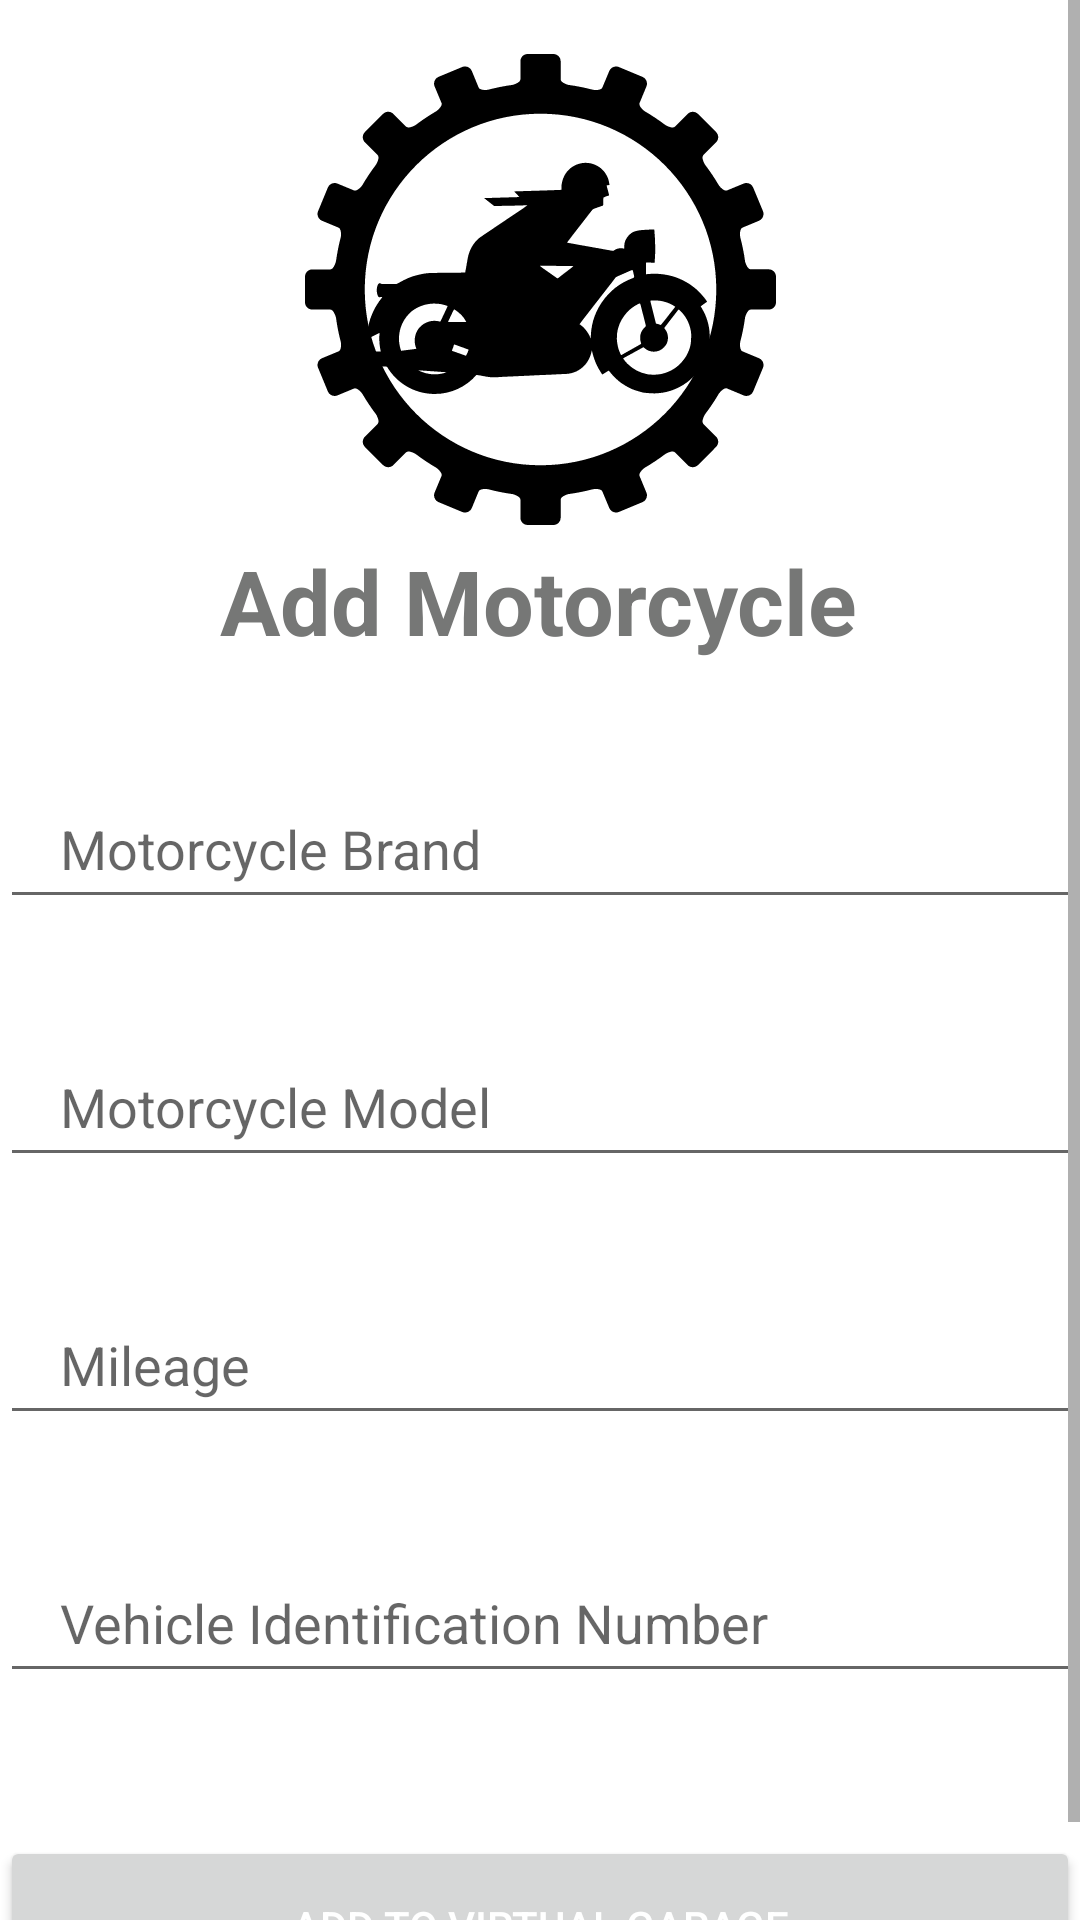

Produce the Android XML layout that renders to this screen, including the resource entries it uses.
<!-- AndroidManifest.xml: application theme Theme.MotoTrack -->
<!-- res/layout/activity_add_motorcycle.xml -->
<?xml version="1.0" encoding="utf-8"?>
<ScrollView xmlns:android="http://schemas.android.com/apk/res/android"
    xmlns:app="http://schemas.android.com/apk/res-auto"
    xmlns:tools="http://schemas.android.com/tools"
    android:layout_width="match_parent"
    android:layout_height="match_parent"
    app:layout_behavior="@string/appbar_scrolling_view_behavior">

    <androidx.constraintlayout.widget.ConstraintLayout
        android:layout_width="match_parent"
        android:layout_height="wrap_content">

        <ImageView
            android:id="@+id/imageView"
            android:layout_width="157dp"
            android:layout_height="161dp"
            app:layout_constraintBottom_toBottomOf="parent"
            app:layout_constraintEnd_toEndOf="parent"
            app:layout_constraintStart_toStartOf="parent"
            app:layout_constraintTop_toTopOf="parent"
            app:layout_constraintVertical_bias="0.031"
            app:srcCompat="@drawable/ic_oldtimer_motorcycle_mechanic"
            android:contentDescription="TODO" />

        <TextView
            android:id="@+id/title"
            android:layout_width="wrap_content"
            android:layout_height="wrap_content"
            android:layout_marginTop="180dp"
            android:text="@string/add_motorcycle"
            android:textColor="#767776"
            android:textSize="30sp"
            android:textStyle="bold"
            app:layout_constraintEnd_toEndOf="parent"
            app:layout_constraintHorizontal_bias="0.497"
            app:layout_constraintStart_toStartOf="parent"
            app:layout_constraintTop_toTopOf="parent" />

        <EditText
            android:id="@+id/motoBrand"
            android:layout_width="360dp"
            android:layout_height="50dp"
            android:layout_marginTop="36dp"
            android:layout_marginBottom="368dp"
            android:hint="@string/motorcycle_brand"
            android:paddingLeft="20dp"
            app:layout_constraintBottom_toBottomOf="parent"
            app:layout_constraintEnd_toEndOf="parent"
            app:layout_constraintHorizontal_bias="0.484"
            app:layout_constraintStart_toStartOf="parent"
            app:layout_constraintTop_toBottomOf="@+id/title"
            android:paddingStart="20dp" />

        <EditText
            android:id="@+id/motoModel"
            android:layout_width="360dp"
            android:layout_height="50dp"
            android:layout_marginTop="36dp"
            android:hint="@string/motorcycle_model"
            android:paddingLeft="20dp"
            app:layout_constraintEnd_toEndOf="parent"
            app:layout_constraintHorizontal_bias="0.484"
            app:layout_constraintStart_toStartOf="parent"
            app:layout_constraintTop_toBottomOf="@+id/motoBrand"
            android:paddingStart="20dp" />

        <EditText
            android:id="@+id/mileage"
            android:layout_width="360dp"
            android:layout_height="50dp"
            android:layout_marginTop="36dp"
            android:hint="@string/mileage"
            android:paddingLeft="20dp"
            app:layout_constraintEnd_toEndOf="parent"
            app:layout_constraintHorizontal_bias="0.484"
            app:layout_constraintStart_toStartOf="parent"
            app:layout_constraintTop_toBottomOf="@+id/motoModel"
            android:paddingStart="20dp" />

        <EditText
            android:id="@+id/vin"
            android:layout_width="360dp"
            android:layout_height="50dp"
            android:layout_marginTop="36dp"
            android:hint="@string/vehicle_identification_number"
            android:paddingLeft="20dp"
            app:layout_constraintEnd_toEndOf="parent"
            app:layout_constraintHorizontal_bias="0.484"
            app:layout_constraintStart_toStartOf="parent"
            app:layout_constraintTop_toBottomOf="@+id/mileage"
            android:paddingStart="20dp" />

        <Button
            android:id="@+id/addMotoBtn"
            android:layout_width="360dp"
            android:layout_height="60dp"
            android:layout_gravity="center_horizontal"
            android:layout_marginTop="612dp"

            android:text="Add to virtual garage"
            android:textColor="#FFFFFF"
            app:layout_constraintEnd_toEndOf="parent"
            app:layout_constraintStart_toStartOf="parent"
            app:layout_constraintTop_toTopOf="parent" />

    </androidx.constraintlayout.widget.ConstraintLayout>
</ScrollView>
<!-- resources referenced by this layout -->
<resources>
  <!-- drawable ic_oldtimer_motorcycle_mechanic: vector/xml drawable (drawable, 18349 chars, omitted) -->
  <string name="add_motorcycle">Add Motorcycle</string>
  <string name="mileage">Mileage</string>
  <string name="motorcycle_brand">Motorcycle Brand</string>
  <string name="motorcycle_model">Motorcycle Model</string>
  <string name="vehicle_identification_number">Vehicle Identification Number</string>
  <style name="Theme.MotoTrack" parent="Theme.MaterialComponents.DayNight.DarkActionBar">
          
          <item name="colorPrimary">@color/black</item>
          <item name="colorPrimaryVariant">@color/black</item>
          <item name="colorOnPrimary">@color/white</item>
          
          <item name="colorSecondary">@color/teal_200</item>
          <item name="colorSecondaryVariant">@color/teal_700</item>
          <item name="colorOnSecondary">@color/black</item>
          
          <item name="android:statusBarColor" tools:targetApi="l">?attr/colorPrimaryVariant</item>
          
      </style>
  <color name="black">#FF000000</color>
  <color name="white">#FFFFFFFF</color>
  <color name="teal_200">#FF03DAC5</color>
  <color name="teal_700">#FF018786</color>
</resources>
